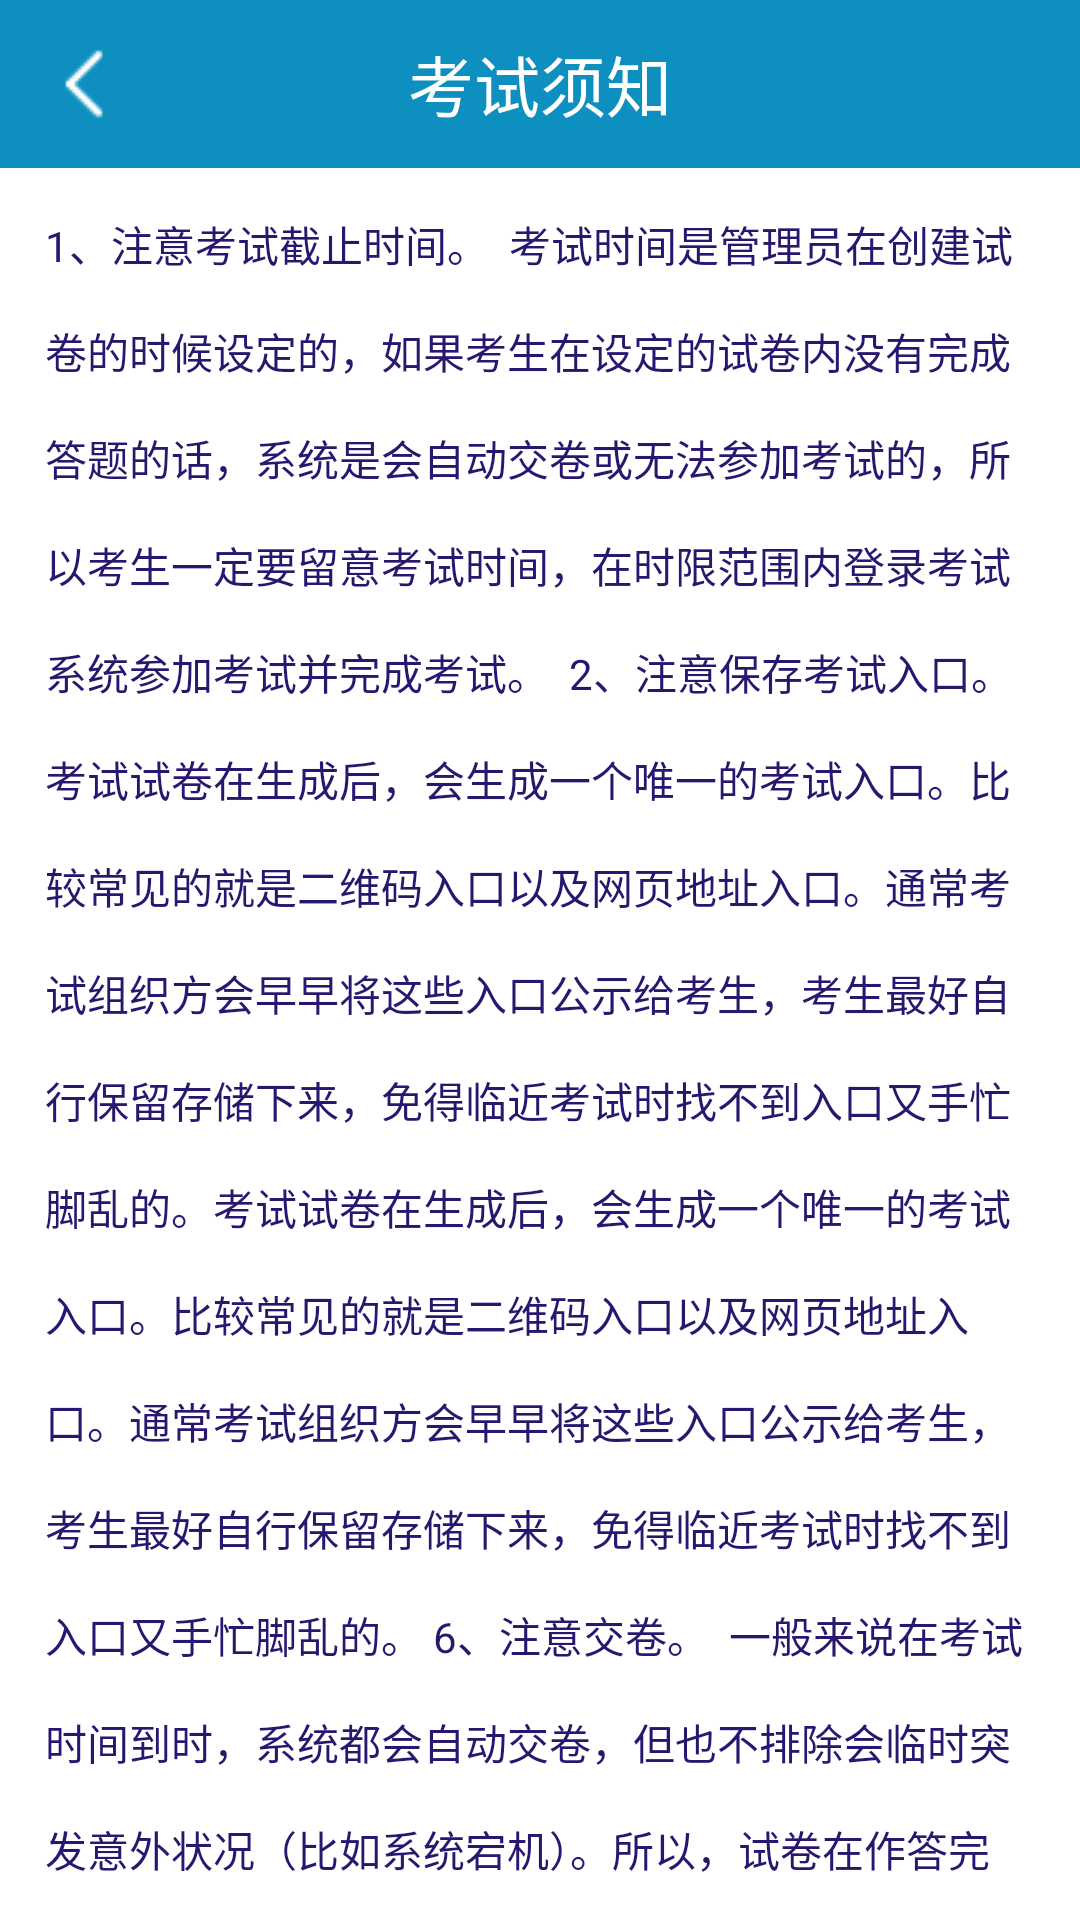

Reconstruct the res/layout file that produces this screen, plus the resources it refers to.
<!-- AndroidManifest.xml: application theme AppTheme -->
<!-- res/layout/activity_test.xml -->
<?xml version="1.0" encoding="utf-8"?>
<LinearLayout xmlns:android="http://schemas.android.com/apk/res/android"
    xmlns:app="http://schemas.android.com/apk/res-auto"
    xmlns:tools="http://schemas.android.com/tools"
    android:layout_width="match_parent"
    android:layout_height="match_parent"
    android:layout_gravity="center"
    android:background="@color/white"
    android:gravity="center"
    tools:context=".Test.activity.TestActivity">


    <androidx.core.widget.NestedScrollView
        android:layout_width="match_parent"
        android:layout_height="match_parent">


        <LinearLayout
            android:layout_width="match_parent"
            android:layout_height="match_parent"
            android:orientation="vertical">


            <androidx.appcompat.widget.Toolbar
                android:id="@+id/toolbar"
                android:layout_width="match_parent"
                android:layout_height="?attr/actionBarSize"
                android:background="@color/theme2"
                app:navigationIcon="@drawable/back">

                <TextView
                    android:id="@+id/title"
                    android:layout_width="wrap_content"
                    android:layout_height="wrap_content"
                    android:layout_gravity="center"
                    android:text="考试须知"
                    android:textColor="@color/white"
                    android:textSize="22sp" />

            </androidx.appcompat.widget.Toolbar>


            <TextView
                android:layout_width="match_parent"
                android:layout_height="match_parent"
                android:layout_margin="15dp"
                android:lineSpacingExtra="5dp"
                android:lineSpacingMultiplier="1.5"
                android:text="1、注意考试截止时间。

考试时间是管理员在创建试卷的时候设定的，如果考生在设定的试卷内没有完成答题的话，系统是会自动交卷或无法参加考试的，所以考生一定要留意考试时间，在时限范围内登录考试系统参加考试并完成考试。

2、注意保存考试入口。

考试试卷在生成后，会生成一个唯一的考试入口。比较常见的就是二维码入口以及网页地址入口。通常考试组织方会早早将这些入口公示给考生，考生最好自行保留存储下来，免得临近考试时找不到入口又手忙脚乱的。考试试卷在生成后，会生成一个唯一的考试入口。比较常见的就是二维码入口以及网页地址入口。通常考试组织方会早早将这些入口公示给考生，考生最好自行保留存储下来，免得临近考试时找不到入口又手忙脚乱的。
6、注意交卷。

一般来说在考试时间到时，系统都会自动交卷，但也不排除会临时突发意外状况（比如系统宕机）。所以，试卷在作答完毕，检查确认无误后，还是自己点击“交卷”按钮进行交卷会比较稳妥。

7、保留管理员或者考试组织者的联系方式。

若临时突发紧急状况，可以及时与他们取得联系，事前处理总比事后补救要靠谱得多，毕竟很多事情一旦发生，也根本不能确定能否有补救和回转的余地。"
                android:textColor="@color/theme"
                android:textSize="14dp">

            </TextView>

            <TextView
                android:id="@+id/test_certain"
                android:layout_width="200dp"
                android:layout_height="50dp"
                android:layout_gravity="center"
                android:layout_marginTop="40dp"
                android:layout_marginBottom="30dp"
                android:background="@drawable/theme2_bg"
                android:gravity="center"
                android:text="我已阅读，确认考试"
                android:textColor="@color/yellow"
                android:textStyle="bold"
                android:textSize="18dp">

            </TextView>

        </LinearLayout>

    </androidx.core.widget.NestedScrollView>

</LinearLayout>
<!-- resources referenced by this layout -->
<resources>
  <color name="theme">#29166F</color>
  <color name="theme2">#0D90BF</color>
  <color name="white">#ffffff</color>
  <color name="yellow">#EFCC27</color>
  <!-- drawable back: png bitmap (drawable-v24, 309 bytes) -->
  <!-- drawable theme2_bg (drawable) -->
  <?xml version="1.0" encoding="utf-8"?>
  <selector xmlns:android="http://schemas.android.com/apk/res/android">
      <item android:state_pressed="true">
          <shape xmlns:android="http://schemas.android.com/apk/res/android" android:shape="rectangle">
              
              <solid android:color="@color/theme3" />
              <corners android:radius="8dp" />
          </shape>
      </item>
  
      <item android:state_pressed="false">
          <shape xmlns:android="http://schemas.android.com/apk/res/android" android:shape="rectangle">
              
              <solid android:color="@color/theme2" />
              <corners android:radius="8dp" />
          </shape>
      </item>
  
  </selector>
  <style name="AppTheme" parent="Theme.AppCompat.Light.NoActionBar">
          
          <item name="colorPrimary">@color/colorPrimary</item>
          <item name="colorPrimaryDark">@color/colorPrimaryDark</item>
          <item name="colorAccent">@color/colorAccent</item>
          
          
          <item name="android:windowFullscreen">true</item>
          
          <item name="android:windowNoTitle">true</item>
  
      </style>
  <color name="theme3">#C0C0C0</color>
  <color name="colorPrimary">#0D90BF</color>
  <color name="colorPrimaryDark">#0D90BF</color>
  <color name="colorAccent">#0D90BF</color>
</resources>
